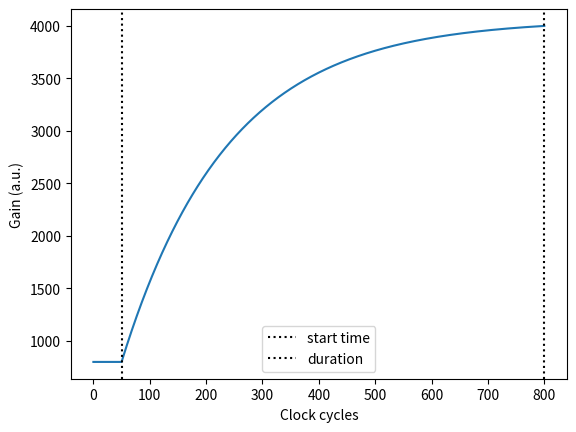

This chart was generated by the following Python code:
'''
Helper to create adiabtic ramps of various shapes
'''

import numpy as np
import matplotlib.pyplot as plt

def generate_linear_ramp(initial_gain, final_gain, ramp_duration, ramp_start_time=0, reverse=False, flip=False):
    '''
    Creates a cubic ramp starting from initial gain at t = ramp_start_time ending at final gain at t = ramp_start_time
    + ramp_duration
    :param initial_gain: gain of ramp for t <= ramp_start_time
    :param final_gain: gain of ramp for t >= ramp_start_time + ramp_duration
    :param ramp_duration: total time to ramp between initial_gain and final_gain in clock cycles (4.65/16 ns)
    :param ramp_start_time: start time for ramp in clock cycles (4.65/16 ns)
    :param reverse: does nothing.
    :param flip: Flip the ramp so that it ramps from final_gain to initial_gain
    '''

    if ramp_start_time < 0:
        raise ValueError(f'ramp_start_time must be positive, given: {ramp_start_time}')
    if ramp_duration < 0:
        raise ValueError(f'ramp_duration must be positive, given: {ramp_duration}')

    total_duration = int(ramp_start_time + ramp_duration) + 1
    gains = np.interp(np.arange(-ramp_start_time,total_duration), xp=[0, total_duration],
                      fp=[initial_gain, final_gain] if not flip else [final_gain, initial_gain])

    return gains


def generate_cubic_ramp(initial_gain, final_gain, ramp_duration, ramp_start_time=0, reverse=False):
    '''
    Creates a cubic ramp starting from initial gain at t = ramp_start_time ending at final gain at t = ramp_start_time
    + ramp_duration
    :param initial_gain: gain of ramp for t <= ramp_start_time
    :param final_gain: gain of ramp for t >= ramp_start_time + ramp_duration
    :param ramp_duration: total time to ramp between initial_gain and final_gain in clock cycles (4.65/16 ns)
    :param ramp_start_time: start time for ramp in clock cycles (4.65/16 ns)
    :param reverse: if False (default), the ramp becomes flatter closer to final_gain at t =  ramp_start_time + ramp_duration
                    if True, the ramp is flat at the beginning and becomes steeper at the end
    '''

    if ramp_start_time < 0:
        raise ValueError(f'ramp_start_time must be positive, given: {ramp_start_time}')

    if ramp_duration < 0:
        raise ValueError(f'ramp_duration must be positive, given: {ramp_duration}')

    total_duration = int(ramp_start_time + ramp_duration) + 1
    gains = np.zeros(total_duration)

    for i in range(total_duration):
        if reverse:
            if i <= ramp_start_time:
                gains[i] = initial_gain
            elif i <= ramp_start_time + ramp_duration:
                t = i - ramp_start_time
                gains[i] = (final_gain - initial_gain) * np.power(t / ramp_duration, 3) + initial_gain
            else:
                gains[i] = final_gain
        else:
            if i <= ramp_start_time:
                gains[i] = initial_gain
            elif i <= ramp_start_time + ramp_duration:
                t = i - ramp_start_time - ramp_duration
                gains[i] = (final_gain - initial_gain) * np.power(t / ramp_duration, 3) + final_gain
            else:
                gains[i] = final_gain

    return gains

def generate_exp_ramp(initial_gain, final_gain, ramp_duration, ramp_start_time=0, reverse=False):
    '''
    Creates a cubic ramp starting from initial gain at t = ramp_start_time ending at final gain at t = ramp_start_time
    + ramp_duration
    :param initial_gain: gain of ramp for t <= ramp_start_time
    :param final_gain: gain of ramp for t >= ramp_start_time + ramp_duration
    :param ramp_duration: total time to ramp between initial_gain and final_gain in clock cycles (4.65/16 ns)
    :param ramp_start_time: start time for ramp in clock cycles (4.65/16 ns)
    :param reverse: if False (default), the ramp becomes flatter closer to final_gain at t =  ramp_start_time + ramp_duration
                    if True, the ramp is flat at the beginning and becomes steeper at the end
    '''

    if ramp_start_time < 0:
        raise ValueError(f'ramp_start_time must be positive, given: {ramp_start_time}')

    if ramp_duration < 0:
        raise ValueError(f'ramp_duration must be positive, given: {ramp_duration}')

    total_duration = int(ramp_start_time + ramp_duration) + 1
    gains = np.zeros(total_duration)

    tau_factor = 4 * (-1 if reverse else 1)

    for i in range(total_duration):

        if i <= ramp_start_time:
            gains[i] = initial_gain
        elif i <= ramp_start_time + ramp_duration:
            t = i - ramp_start_time
            gains[i] = (final_gain - initial_gain) * (np.exp(-t / ramp_duration * tau_factor) - 1) \
                       * (1/(np.exp(-tau_factor) - 1)) + initial_gain
        else:
            gains[i] = final_gain

    return gains

def generate_ramp(initial_gain, final_gain, ramp_duration, ramp_start_time=0, reverse=False, ramp_shape='cubic'):
    if ramp_shape.lower() == 'cubic':
        return generate_cubic_ramp(initial_gain, final_gain, ramp_duration, ramp_start_time=ramp_start_time, reverse=reverse)
    if ramp_shape.lower() == 'exponential':
        return generate_exp_ramp(initial_gain, final_gain, ramp_duration, ramp_start_time=ramp_start_time, reverse=reverse)
    if ramp_shape.lower() == 'linear':
        return generate_linear_ramp(initial_gain, final_gain, ramp_duration, ramp_start_time=ramp_start_time)

if __name__ == '__main__':

    ramp_start_time = 50
    ramp_duration = 750

    initial_gain = 800
    final_gain = 4000

    # cubic_gains = generate_cubic_ramp(initial_gain, final_gain, ramp_duration, ramp_start_time, reverse=True)
    # linear_gains = generate_linear_ramp(initial_gain, final_gain, ramp_duration, ramp_start_time)
    exp_gains = generate_exp_ramp(initial_gain, final_gain, ramp_duration, ramp_start_time, reverse=False)

    plt.plot(exp_gains)

    plt.axvline(ramp_start_time, color='black', linestyle=':', label='start time')
    plt.axvline(ramp_start_time+ramp_duration, color='black', linestyle=':', label='duration')

    plt.xlabel('Clock cycles')
    plt.ylabel('Gain (a.u.)')

    plt.legend()
    plt.show()
